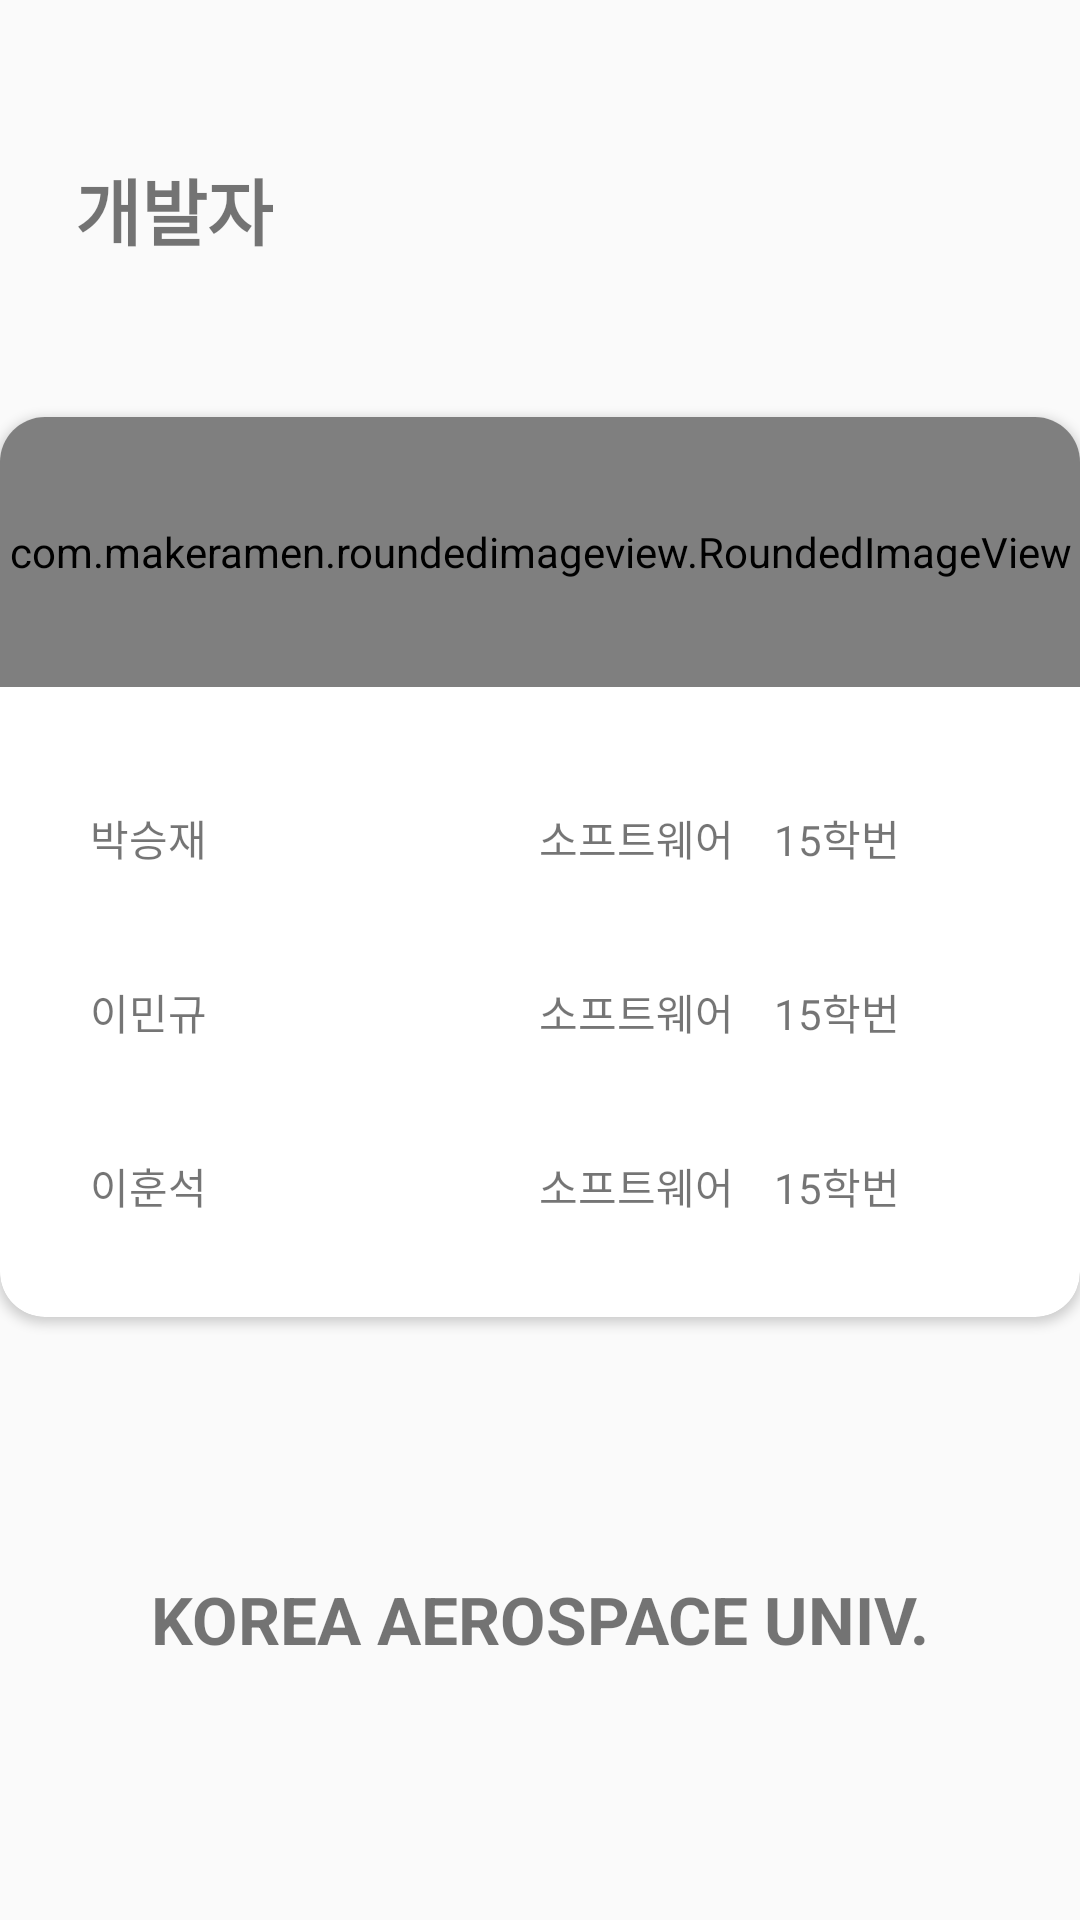

The Android layout XML behind this screen, and the referenced resources:
<!-- AndroidManifest.xml: application theme AppTheme -->
<!-- res/layout/activity_setting2.xml -->
<?xml version="1.0" encoding="utf-8"?>
<androidx.constraintlayout.widget.ConstraintLayout
    xmlns:android="http://schemas.android.com/apk/res/android"
    xmlns:app="http://schemas.android.com/apk/res-auto"
    android:layout_width="match_parent"
    android:layout_height="match_parent"
    >

    <TextView
        android:id="@+id/dev"
        android:layout_width="wrap_content"
        android:layout_height="47dp"
        android:layout_marginTop="52dp"
        android:text="@string/개발자"
        android:textSize="24sp"
        android:textStyle="bold"
        app:layout_constraintEnd_toEndOf="parent"
        app:layout_constraintHorizontal_bias="0.085"
        app:layout_constraintStart_toStartOf="parent"
        app:layout_constraintTop_toTopOf="parent" />


    <androidx.cardview.widget.CardView
        android:id="@+id/card1"
        android:layout_width="wrap_content"
        android:layout_height="wrap_content"
        android:layout_marginTop="40sp"
        app:cardCornerRadius="15dp"
        app:layout_constraintLeft_toLeftOf="parent"
        app:layout_constraintRight_toRightOf="parent"
        app:layout_constraintTop_toBottomOf="@id/dev">

        <LinearLayout
            android:layout_width="match_parent"
            android:layout_height="300dp"
            android:orientation="vertical">
            <com.makeramen.roundedimageview.RoundedImageView
                android:id = "@+id/customimage"
                android:layout_width = "match_parent"
                android:layout_height ="0dp"
                android:layout_weight = "0.3"
                android:scaleType="centerCrop"
                app:riv_corner_radius_top_left="15dp"
                app:riv_corner_radius_top_right="15dp"
                android:src="@drawable/de"
                app:riv_border_color="#333333"
                app:riv_mutate_background="true"
                app:riv_oval="false"

                />
        <androidx.constraintlayout.widget.ConstraintLayout
            android:layout_width="380dp"
            android:layout_height="0dp"
            android:layout_weight="0.7"
            android:id = "@+id/con1">

            <TextView
                android:id="@+id/dev1"
                android:layout_width="101dp"
                android:layout_height="50dp"
                android:layout_marginLeft="30dp"
                android:layout_marginTop="8dp"
                android:text="@string/이훈석"
                app:layout_constraintLeft_toLeftOf="parent"
                app:layout_constraintTop_toBottomOf="@id/dev3" />

            <TextView
                android:id="@+id/dev2"
                android:layout_width="101dp"
                android:layout_height="50dp"
                android:layout_marginLeft="30sp"
                android:layout_marginTop="40dp"
                android:text="@string/박승재"
                app:layout_constraintLeft_toLeftOf="parent"
                app:layout_constraintTop_toTopOf="parent" />


            <TextView
                android:id="@+id/dev3"
                android:layout_width="101dp"
                android:layout_height="50dp"
                android:layout_marginLeft="30dp"
                android:layout_marginTop="8sp"
                android:text="@string/이민규"
                app:layout_constraintLeft_toLeftOf="parent"
                app:layout_constraintTop_toBottomOf="@id/dev2" />

            <TextView
                android:id="@+id/info1"
                android:layout_width="wrap_content"
                android:layout_height="50dp"
                android:layout_marginTop="40dp"
                android:layout_marginRight="80sp"

                android:text="소프트웨어    15학번"
                app:layout_constraintRight_toRightOf="parent"
                app:layout_constraintTop_toTopOf="parent" />

            <TextView
                android:id="@+id/info2"
                android:layout_width="wrap_content"
                android:layout_height="50dp"
                android:layout_marginTop="8sp"
                android:layout_marginRight="80sp"
                android:text="소프트웨어    15학번"
                app:layout_constraintRight_toRightOf="parent"
                app:layout_constraintTop_toBottomOf="@id/info1" />

            <TextView
                android:id="@+id/info3"
                android:layout_width="wrap_content"
                android:layout_height="50dp"
                android:layout_marginTop="8sp"
                android:layout_marginRight="80sp"
                android:text="소프트웨어    15학번"
                app:layout_constraintRight_toRightOf="parent"
                app:layout_constraintTop_toBottomOf="@id/info2" />
        </androidx.constraintlayout.widget.ConstraintLayout>
        </LinearLayout>
    </androidx.cardview.widget.CardView>

    <TextView
        android:id="@+id/back"
        android:layout_width="wrap_content"
        android:layout_height="wrap_content"
        android:text="KOREA AEROSPACE UNIV."
        android:textSize="22sp"
        android:textStyle="bold"
        app:layout_constraintBottom_toBottomOf="parent"
        app:layout_constraintLeft_toLeftOf="parent"
        app:layout_constraintRight_toRightOf="parent"
        app:layout_constraintTop_toBottomOf="@id/card1" />

</androidx.constraintlayout.widget.ConstraintLayout>
<!-- resources referenced by this layout -->
<resources>
  <!-- drawable de: png bitmap (drawable, 5183 bytes) -->
  <style name="AppTheme" parent="Theme.AppCompat.Light.NoActionBar">
          
          <item name="colorPrimary">@color/colorPrimary</item>
          <item name="colorPrimaryDark">@color/colorPrimaryDark</item>
          <item name="colorAccent">#58B678</item>
      </style>
  <color name="colorPrimary">#FF9800</color>
  <color name="colorPrimaryDark">#00574B</color>
</resources>
